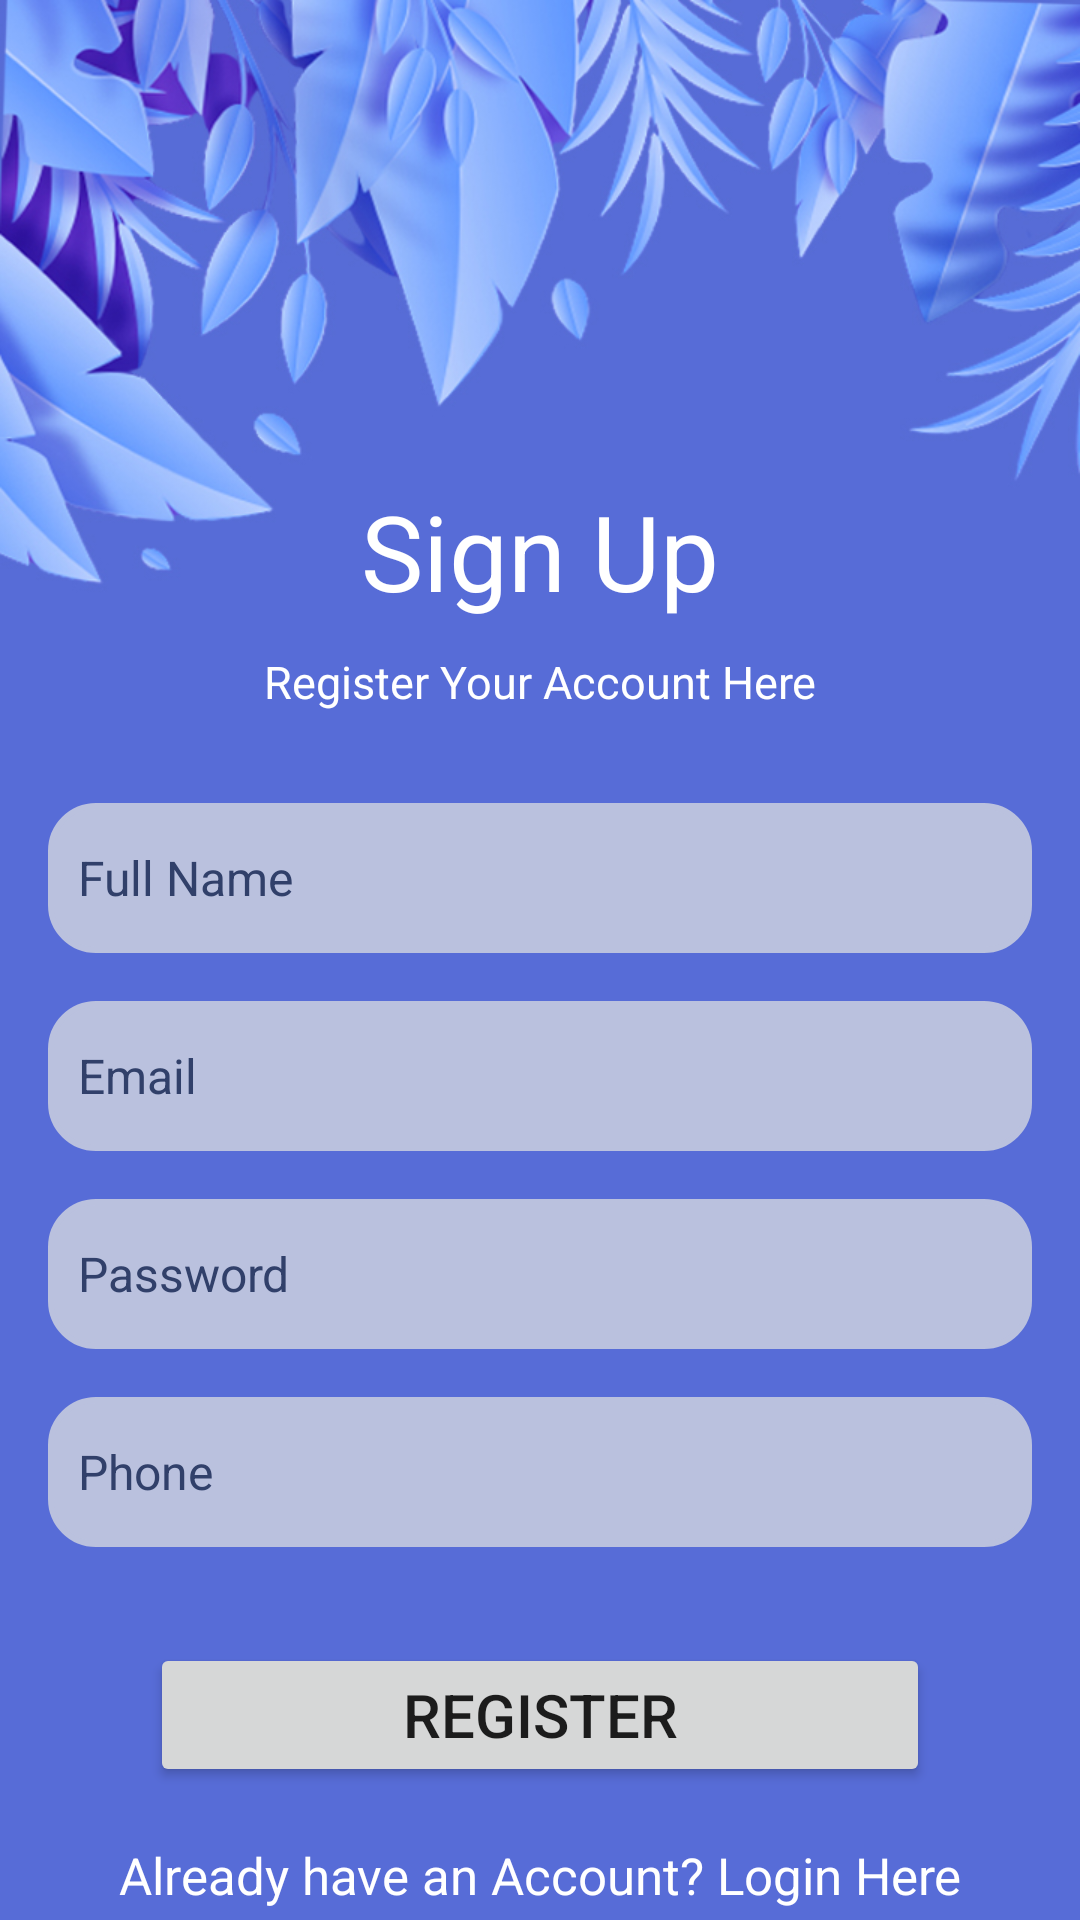

The Android layout XML behind this screen, and the referenced resources:
<!-- AndroidManifest.xml: application theme Theme.MyNote -->
<!-- res/layout/activity_register.xml -->
<?xml version="1.0" encoding="utf-8"?>
<androidx.constraintlayout.widget.ConstraintLayout xmlns:android="http://schemas.android.com/apk/res/android"
    xmlns:app="http://schemas.android.com/apk/res-auto"
    xmlns:tools="http://schemas.android.com/tools"
    android:layout_width="match_parent"
    android:layout_height="match_parent"
    android:background="@drawable/register"
    tools:context=".register">

    <TextView
        android:id="@+id/textView"
        android:layout_width="wrap_content"
        android:layout_height="wrap_content"
        android:text="Sign Up"
        android:textColor="@color/white"
        android:textSize="35sp"
        app:layout_constraintBottom_toBottomOf="parent"
        app:layout_constraintEnd_toEndOf="parent"
        app:layout_constraintStart_toStartOf="parent"
        app:layout_constraintTop_toTopOf="parent"
        app:layout_constraintVertical_bias="0.27"
        />

    <TextView
        android:id="@+id/textView2"
        android:layout_width="wrap_content"
        android:layout_height="wrap_content"
        android:layout_marginTop="10dp"
        android:text="Register Your Account Here"
        android:textColor="@color/white"
        android:textSize="15dp"
        app:layout_constraintEnd_toEndOf="parent"
        app:layout_constraintStart_toStartOf="parent"
        app:layout_constraintTop_toBottomOf="@+id/textView"
        />

    <EditText
        android:id="@+id/fullName"
        android:layout_width="0dp"
        android:layout_height="50dp"
        android:layout_marginStart="16dp"
        android:layout_marginEnd="16dp"
        android:ems="10"
        android:hint="Full Name"
        android:inputType="textPersonName"
        android:padding="10dp"
        android:textColor="#31406a"
        android:textColorHint="#31406a"
        android:textSize="16sp"
        android:backgroundTint="#bac1de"
        android:background="@drawable/border"
        app:layout_constraintBottom_toBottomOf="parent"
        app:layout_constraintEnd_toEndOf="parent"
        app:layout_constraintHorizontal_bias="0.0"
        app:layout_constraintStart_toStartOf="parent"
        app:layout_constraintTop_toBottomOf="@+id/textView2"
        app:layout_constraintVertical_bias="0.086" />

    <EditText
        android:id="@+id/email"
        android:layout_width="0dp"
        android:layout_height="50dp"
        android:layout_marginStart="16dp"
        android:layout_marginEnd="16dp"
        android:layout_marginTop="16dp"
        android:ems="10"
        android:hint="Email"
        android:inputType="textPersonName"
        android:padding="10dp"
        android:textColor="#31406a"
        android:textColorHint="#31406a"
        android:textSize="16sp"
        android:backgroundTint="#bac1de"
        android:background="@drawable/border"
        app:layout_constraintEnd_toEndOf="parent"
        app:layout_constraintStart_toStartOf="parent"
        app:layout_constraintTop_toBottomOf="@+id/fullName"
        />

    <EditText
        android:id="@+id/password"
        android:layout_width="0dp"
        android:layout_height="50dp"
        android:layout_marginStart="16dp"
        android:layout_marginEnd="16dp"
        android:layout_marginTop="16dp"
        android:ems="10"
        android:hint="Password"
        android:inputType="textPersonName"
        android:padding="10dp"
        android:textColor="#31406a"
        android:textColorHint="#31406a"
        android:textSize="16sp"
        android:backgroundTint="#bac1de"
        android:background="@drawable/border"
        app:layout_constraintEnd_toEndOf="parent"
        app:layout_constraintStart_toStartOf="parent"
        app:layout_constraintTop_toBottomOf="@+id/email"
        />

    <EditText
        android:id="@+id/Phone"
        android:layout_width="0dp"
        android:layout_height="50dp"
        android:layout_marginStart="16dp"
        android:layout_marginEnd="16dp"
        android:layout_marginTop="16dp"
        android:ems="10"
        android:hint="Phone"
        android:inputType="textPersonName"
        android:padding="10dp"
        android:textColor="#31406a"
        android:textColorHint="#31406a"
        android:textSize="16sp"
        android:backgroundTint="#bac1de"
        android:background="@drawable/border"
        app:layout_constraintEnd_toEndOf="parent"
        app:layout_constraintStart_toStartOf="parent"
        app:layout_constraintTop_toBottomOf="@+id/password"
        />

    <Button
        android:id="@+id/rButton"
        android:layout_width="0dp"
        android:layout_height="wrap_content"
        android:layout_marginStart="50dp"
        android:layout_marginEnd="50dp"
        android:layout_marginTop="32dp"
        android:text="Register"
        android:textSize="20sp"
        android:padding="10dp"
        app:layout_constraintEnd_toEndOf="parent"
        app:layout_constraintStart_toStartOf="parent"
        app:layout_constraintTop_toBottomOf="@+id/Phone"
        />
    <TextView
        android:id="@+id/loginSignupBtn"
        android:layout_width="wrap_content"
        android:layout_height="wrap_content"
        android:layout_marginTop="18dp"
        android:text="Already have an Account? Login Here"
        android:textSize="17dp"
        android:textColor="@color/white"
        app:layout_constraintEnd_toEndOf="parent"
        app:layout_constraintStart_toStartOf="parent"
        app:layout_constraintTop_toBottomOf="@+id/rButton"
        />

    <ProgressBar
        android:id="@+id/progressBar"
        style="?android:attr/progressBarStyle"
        android:layout_width="wrap_content"
        android:layout_height="wrap_content"
        android:visibility="invisible"
        app:layout_constraintBottom_toBottomOf="parent"
        app:layout_constraintEnd_toEndOf="parent"
        app:layout_constraintHorizontal_bias="0.498"
        app:layout_constraintStart_toStartOf="parent"
        app:layout_constraintTop_toBottomOf="@+id/loginSignupBtn"
        app:layout_constraintVertical_bias="0.666" />


</androidx.constraintlayout.widget.ConstraintLayout>
<!-- resources referenced by this layout -->
<resources>
  <!-- drawable border (drawable) -->
  <?xml version="1.0" encoding="utf-8"?>
  <shape xmlns:android="http://schemas.android.com/apk/res/android">
      <corners android:radius="15dp" />
      <stroke android:color="@color/black" android:width="2dp" />
      <solid android:color="@color/black" />
  </shape>
  <!-- drawable register: jpg bitmap (drawable, 128555 bytes) -->
  <style name="Theme.MyNote" parent="Theme.MaterialComponents.DayNight.DarkActionBar">
          
          <item name="colorPrimary">#3A4C9C</item>
          <item name="colorPrimaryVariant">#3A4C9C</item>
          <item name="colorOnPrimary">@color/white</item>
          
          <item name="colorSecondary">@color/teal_200</item>
          <item name="colorSecondaryVariant">@color/teal_700</item>
          <item name="colorOnSecondary">@color/black</item>
          
          <item name="android:statusBarColor">?attr/colorPrimaryVariant</item>
          
      </style>
  <!-- not gathered from this repository: default colours our renderer supplied (Android Studio template values) -->
  <color name="teal_200">#FF03DAC5</color>
  <color name="teal_700">#FF018786</color>
  <color name="black">#FF000000</color>
  <color name="white">#FFFFFFFF</color>
</resources>
